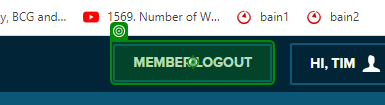
Task: Process to extract data of all US IEDC members.
Workflow: LogOut

Step 1: click on the link 'Member Logout' in window 'Directory' (chrome.exe)
